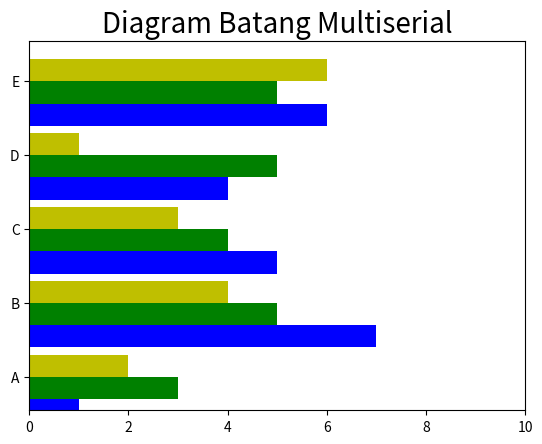

Write Python code to recreate this figure.
import numpy as np 
import matplotlib.pyplot as plt 
 
index = np.arange(5) 
values1 = [1,7,5,4,6] 
values2 = [3,5,4,5,5] 
values3 = [2,4,3,1,6] 
bw = 0.3 
plt.axis([0,10,0,5]) 
plt.title('Diagram Batang Multiserial',fontsize=20) 
plt.barh(index,values1,bw,color='b') 
plt.barh(index+bw,values2,bw,color='g') 
plt.barh(index+2*bw,values3,bw,color='y') 
plt.yticks(index+1.5*bw,['A','B','C','D','E']) 
plt.show()
plt.show()
